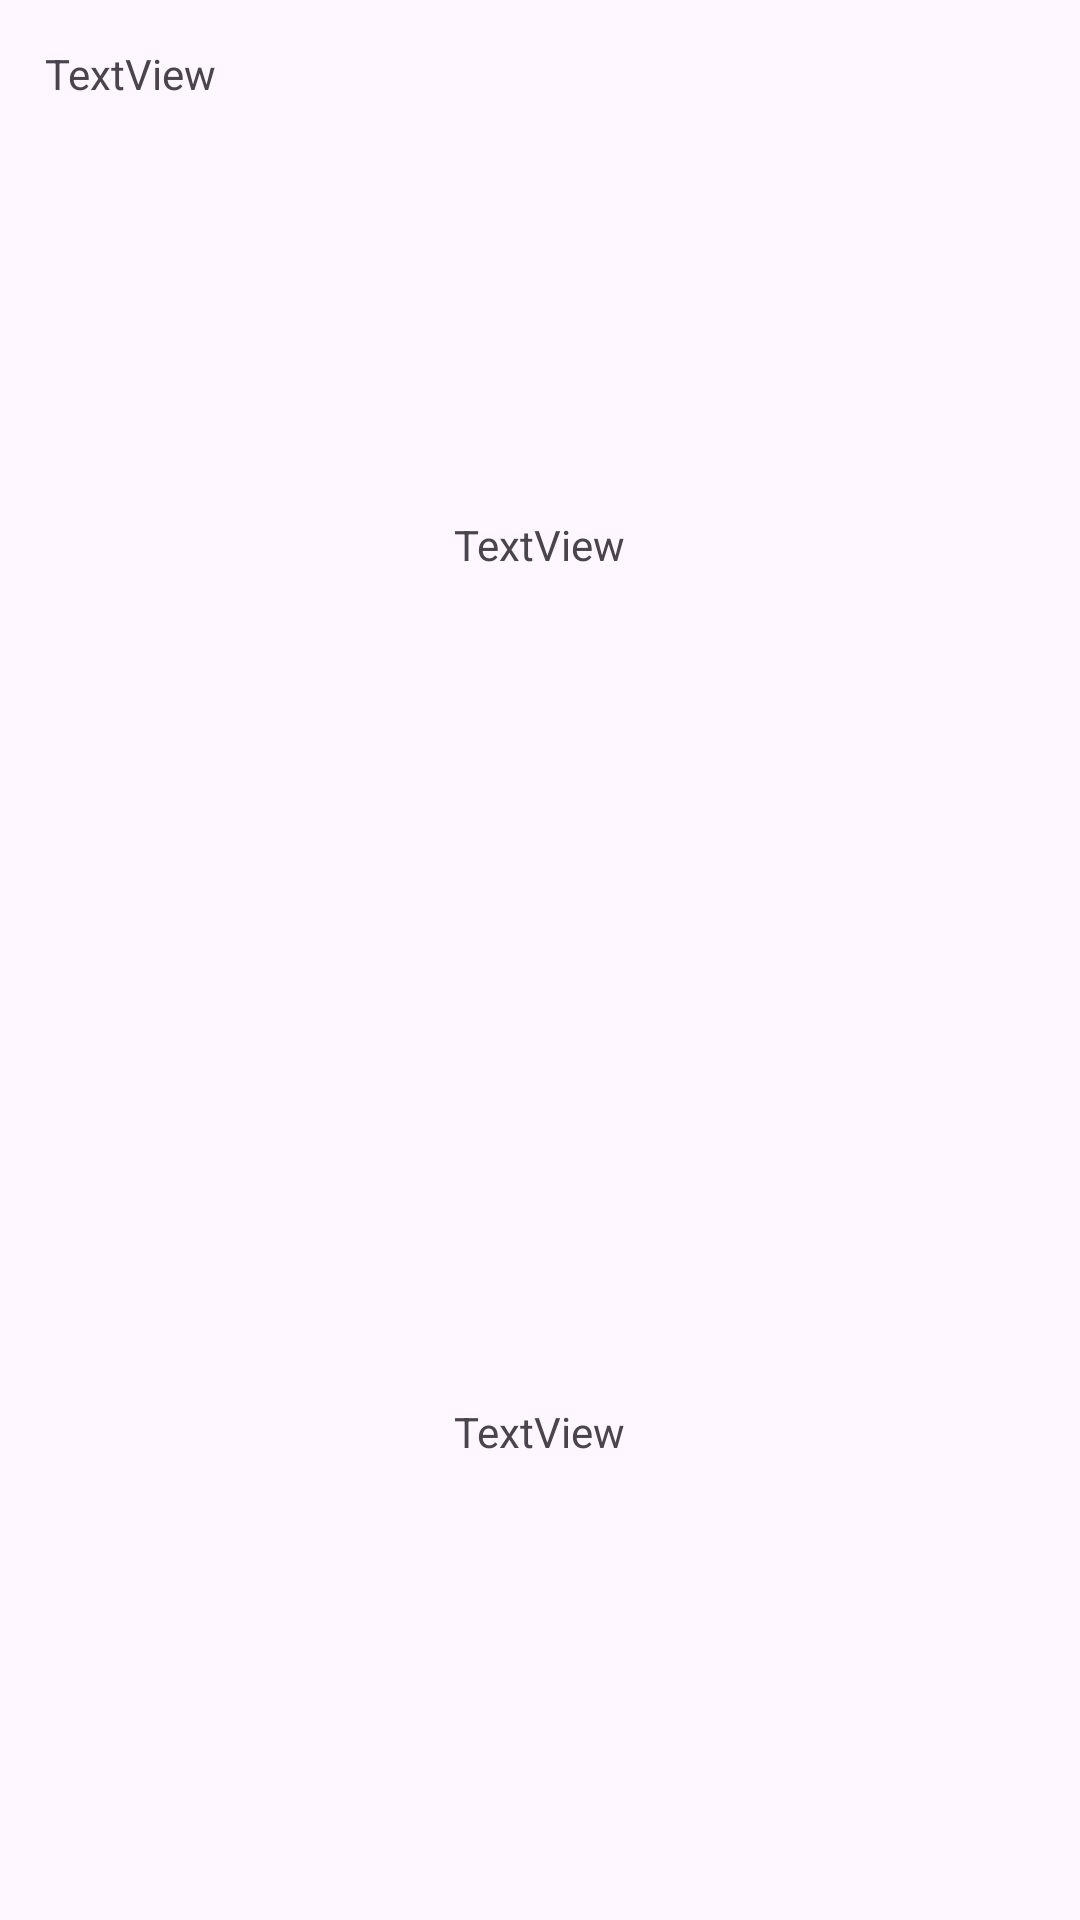

Produce the Android XML layout that renders to this screen, including the resource entries it uses.
<!-- AndroidManifest.xml: application theme Theme.MyApplicationShopNew -->
<!-- res/layout/activity_main.xml -->
<?xml version="1.0" encoding="utf-8"?>
<LinearLayout xmlns:android="http://schemas.android.com/apk/res/android"
    xmlns:app="http://schemas.android.com/apk/res-auto"
    xmlns:tools="http://schemas.android.com/tools"
    android:id="@+id/main"
    android:layout_width="match_parent"
    android:layout_height="match_parent"
    android:orientation="vertical"
    android:padding="15dp"
    android:gravity="center"
    tools:context=".MainActivity">


    <TextView
        android:id="@+id/textView"
        android:layout_width="match_parent"
        android:layout_height="wrap_content"
        android:layout_weight="1"
        android:text="TextView" />

    <TextView
        android:id="@+id/textView3"
        android:layout_width="wrap_content"
        android:layout_height="wrap_content"
        android:layout_weight="2"
        android:text="TextView" />

    <TextView
        android:id="@+id/textView2"
        android:layout_width="wrap_content"
        android:layout_height="wrap_content"
        android:layout_weight="1"
        android:text="TextView" />

</LinearLayout>
<!-- resources referenced by this layout -->
<resources>
  <style name="Theme.MyApplicationShopNew" parent="Base.Theme.MyApplicationShopNew" />
  <style name="Base.Theme.MyApplicationShopNew" parent="Theme.Material3.DayNight.NoActionBar">
          
          
      </style>
</resources>
